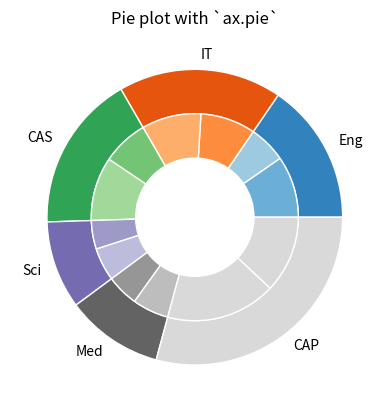

Generate this figure with matplotlib:
"""
simple matplotlib Examples
"""

import matplotlib.pyplot as plt
import numpy as np

labels = ['Eng', 'IT', 'CAS', 'Sci', 'Med', 'CAP']
student_count = np.array( [[280, 170], [250, 270], [210, 290], [130, 150], [145, 165], [500, 350]] )
aggregated_student_count = student_count.sum(axis=1)
flattened_student_count = student_count.flatten()

fig, ax = plt.subplots()

# use a color map to define colors
oc_idx = np.arange(len(aggregated_student_count))*4
ic_idx = (oc_idx[: , np.newaxis] + np.array([1, 2])).flatten()
print(oc_idx)
print(ic_idx)

cmap = plt.get_cmap("tab20c")
outer_colors = cmap(oc_idx)
inner_colors = cmap(ic_idx)

size = 0.3
ax.pie(aggregated_student_count, radius=1, colors=outer_colors, labels= labels, wedgeprops=dict(width=size, edgecolor='white'))

ax.pie(flattened_student_count, radius=1-size, colors=inner_colors, wedgeprops=dict(width=size, edgecolor='white'))

ax.set(aspect="equal", title='Pie plot with `ax.pie`')
plt.show()
